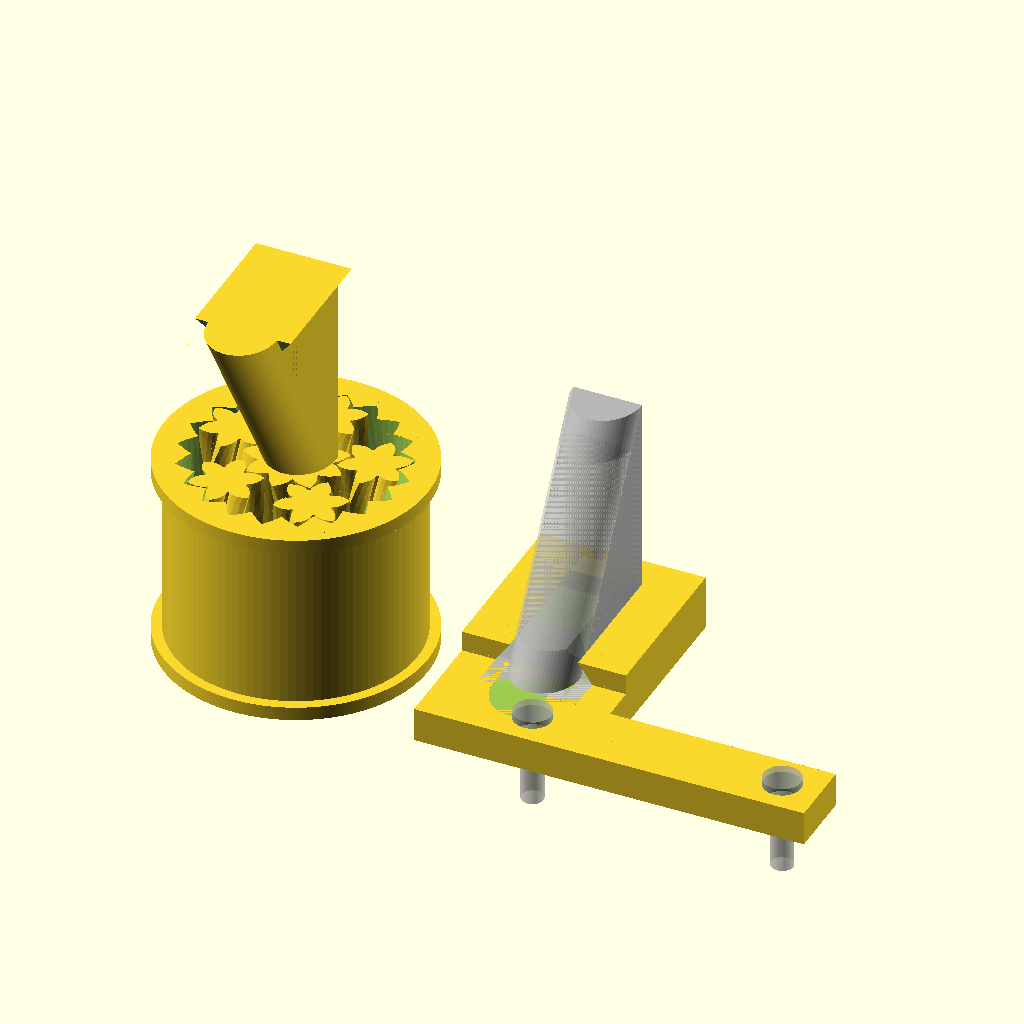
Cell 1: rendered with the file's own defaults.
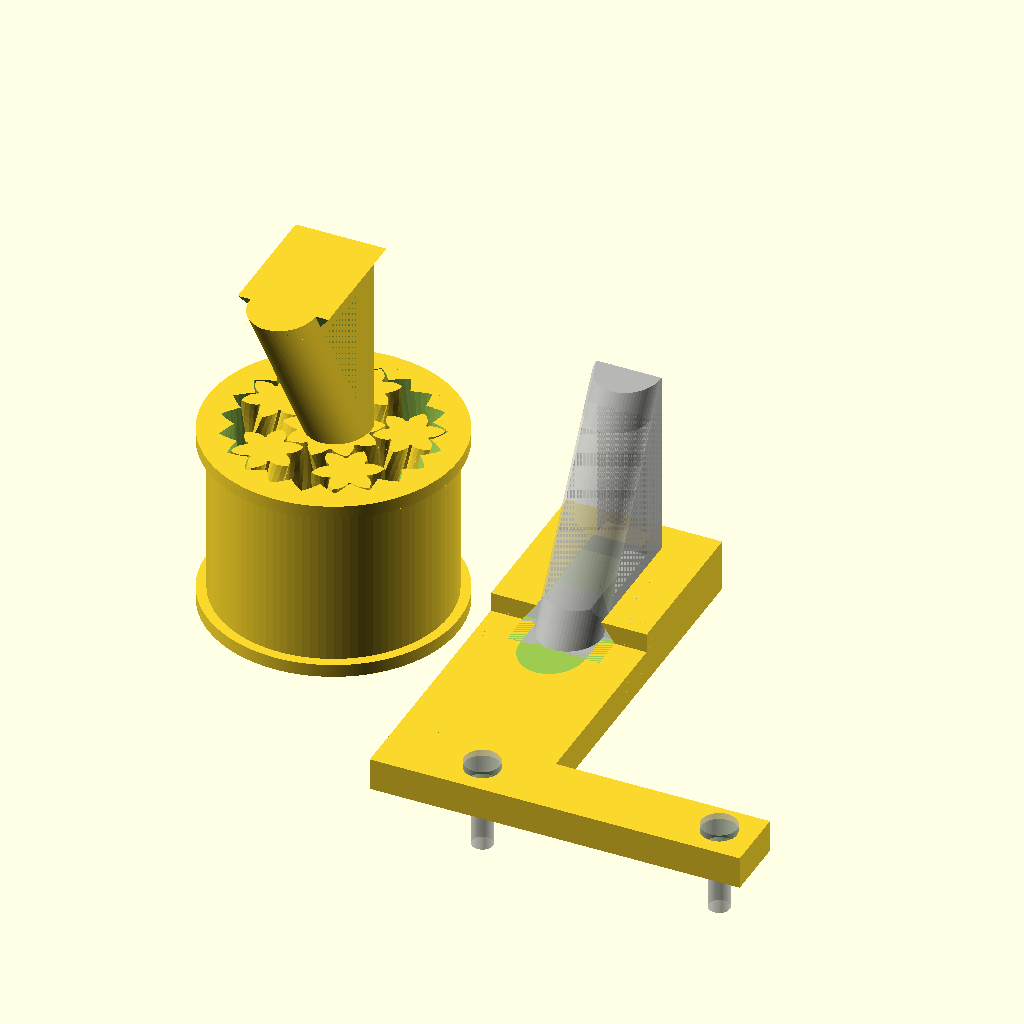
Cell 2: arm_y_offset = 30 (everything else at default).
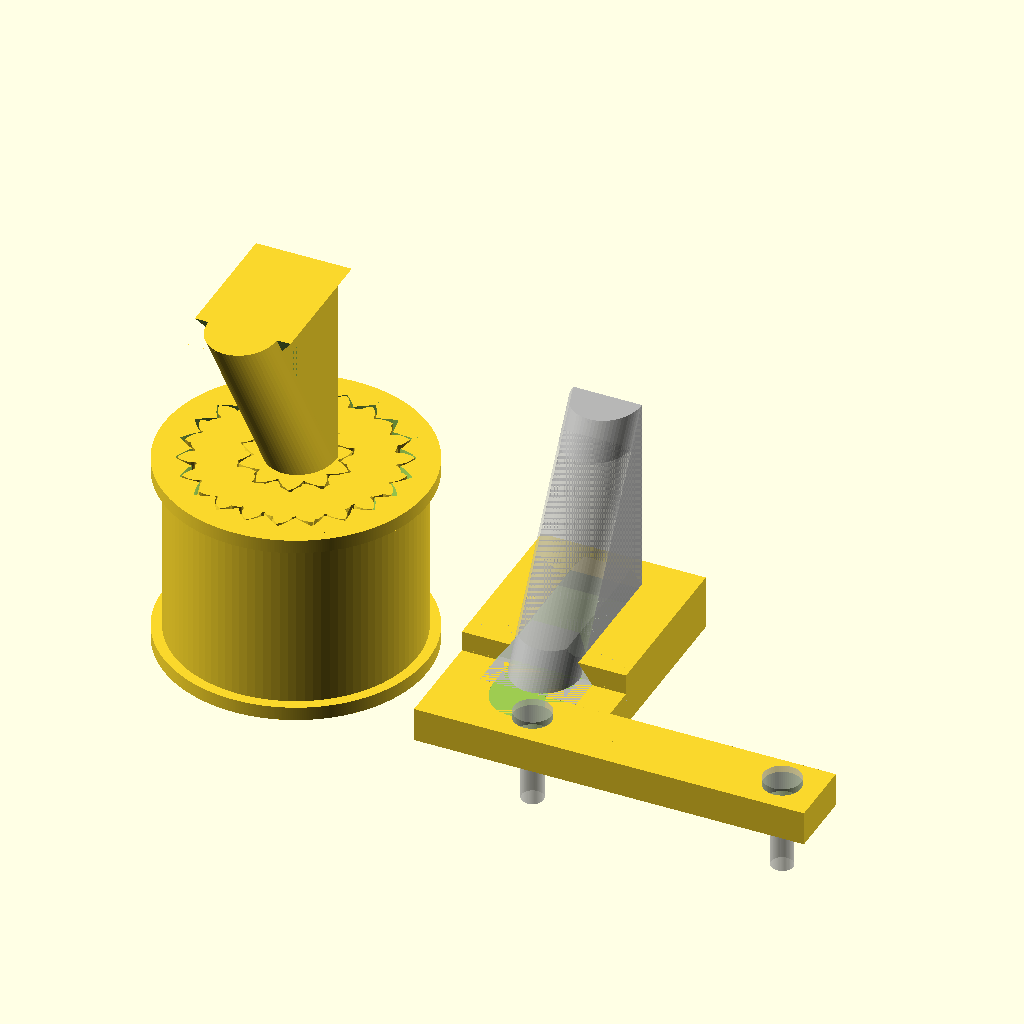
Cell 3 — number_of_planets set to 16, the other parameters unchanged.
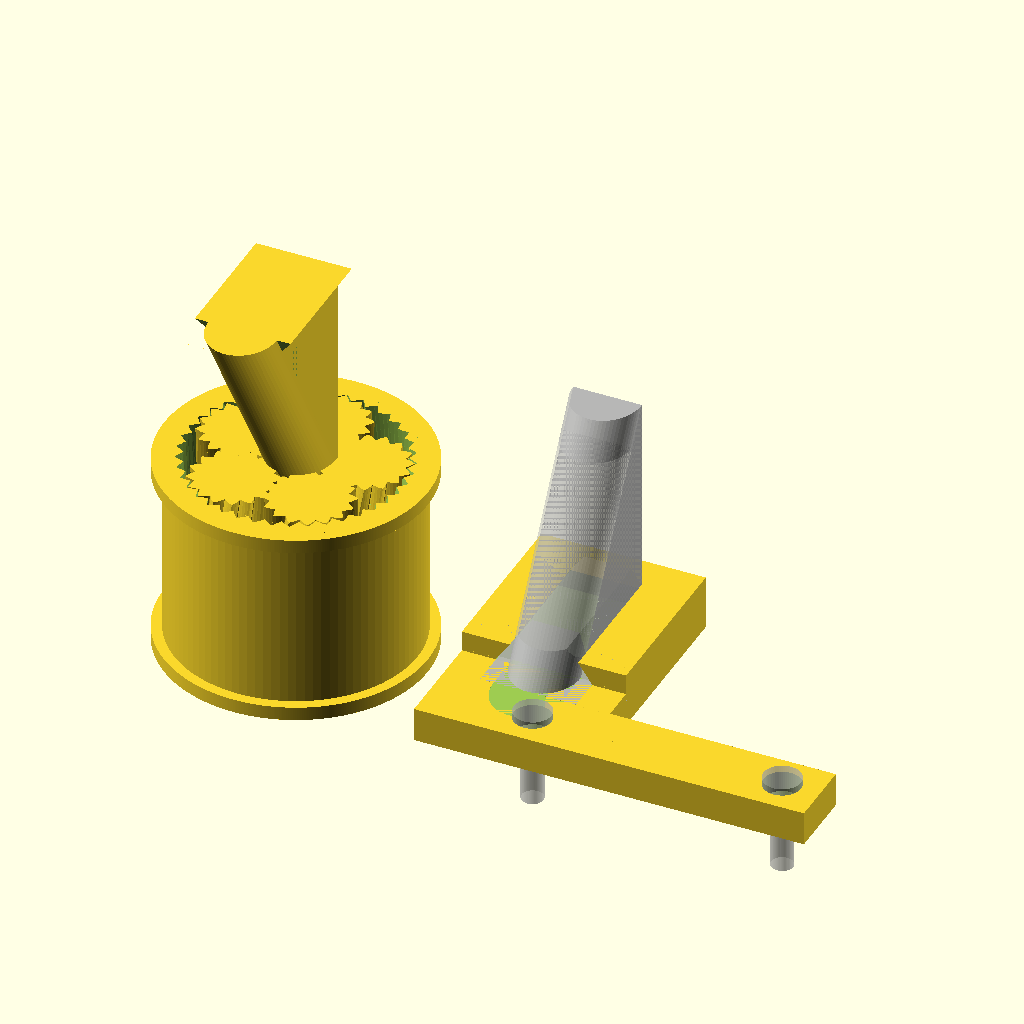
Cell 4: the same model with number_of_teeth_on_planets = 16.
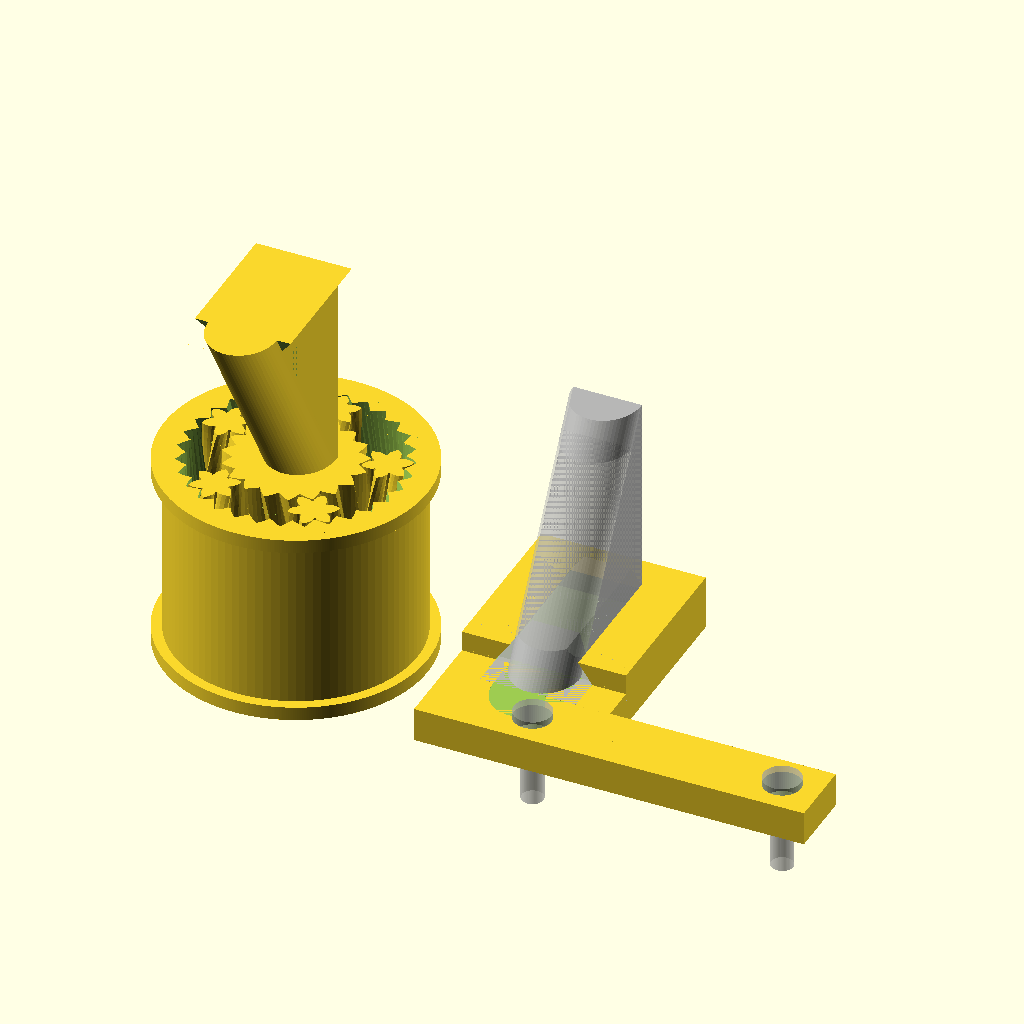
Cell 5 — approximate_number_of_teeth_on_sun set to 16, the other parameters unchanged.
All cells are drawn from the same view direction (rotation 55°, 0°, 25°, orthographic, colour scheme Cornfield), but the view is re-fitted for each cell, so position and scale can differ between cells as well as the parameter.
Source of the model, scadFiles/318782/570636.scad:
// preview[view:east]

/* [Print] */

part = "both"; // ["both":Arm and Mounting Plate,"plate":Mounting Plate,"arm":Arm]

/* [Mounting Plate] */

arm_y_offset = 5; // [0:30]

arm_orientation = "down"; // ["up":Up,"down":Down]

/* [Bearing Spool] */

spool_hole_depth = 25.0;
spool_hole_diameter = 38.5;

rim_width = 2;
rim_height = 1.5;

// Insert the bearing gears so that they're less than the full width of the spool.
// Very wide bearing gears will not work well unless your printer is very well
// calibrated, so use this for extra-wide spool mounts.
bearing_inset = 0;
// Thickness of the spool support ring with inset bearings. Be careful that this
// is not thick enough to overlap your gears.
spool_support_thickness = 2;

tolerance = 0.15;
number_of_planets = 5; // [2:16]
number_of_teeth_on_planets = 6; // [3:16]
approximate_number_of_teeth_on_sun = 9; // [3:16]

/* [Bearing Arm] */

// Length of the spool arm, from the mounting plate to the center of
// the spool bearing.
arm_length = 42.5; // [0:100]
arm_width  = 10;   // [0:15]
arm_height = 25;   // [0:100]

arm_clip   = 10; // [0:100]

arm_mounting_lip_width = 2; // [0:10]

arm_thickness = 5; // [0:20]

/* [Hidden] */

/***********************
 * Arm triangle module *
 ***********************/

arm_x = arm_length - spool_hole_depth / 2 + bearing_inset + rim_width;
arm_y = arm_width;
arm_z = arm_height;
// arm_clip = 10;

arm_t = arm_thickness;

lip_w = arm_mounting_lip_width;

mounting_slot_tolerance = 0.1;

hypot = sqrt(arm_x * arm_x + arm_z * arm_z);

t_ = arm_t;
b_ = arm_x + arm_clip;
h_ = arm_z;

b2 = b_ / h_ * (h_ - t_) - t_;
h2 = h_ / b_ * (b_ - t_) - t_;

b3 = b2 - t_ * sqrt(b2 * b2 + h2 * h2) / h2;
h3 = h2 - t_ * sqrt(b2 * b2 + h2 * h2) / b2;


module triangle() {
    rotate([0, 270, 0])
    intersection() {
        difference() {
            translate([0, -arm_y/2, 0])
                union() {
                    // Mounting lip
                    translate([0, -$lip_w, 0])
                        rotate([0, 0, 90])
                            intersection() {
                                linear_extrude(height=arm_z)
                                    polygon([[0 ,0],
                                             [arm_y / 2 + $lip_w,
                                              -(arm_y / 2 + $lip_w) * sqrt(2)],
                                             [arm_y + 2 * $lip_w,
                                              0]]);

                                translate([0, -arm_t, 0])
                                    cube([arm_y + $lip_w * 2,
                                          arm_t,
                                          arm_z]);
                            }

                    difference() {
                        // Main arm triangle
                        intersection() {
                            cube([arm_x, arm_y, arm_z]);
                            translate([0, arm_y, 0])
                                rotate([90, 0, 0])
                                    linear_extrude(height=arm_y)
                                        polygon([[0, 0],
                                                 [0, arm_z],
                                                 [arm_x + arm_clip, 0]]);
                        }

                        // Support hole
                        intersection() {
                            cube([arm_x - arm_t, arm_y, arm_z]);
                            translate([arm_t, arm_y, arm_t])
                                rotate([90, 0, 0])
                                    linear_extrude(height=arm_y)
                                        polygon([[0, 0],
                                                 [0, h3],
                                                 [b3, 0]]);
                        }
                    }
                }

            // Rounded nose
            translate([0, 0, arm_z])
                rotate([0, 90 + atan(arm_z / (arm_x + arm_clip)), 0])
                    translate([arm_y / 2, 0, 0])
                        difference() {
                            translate([-arm_y, -arm_y / 2 - 10, 0])
                                cube([arm_y, arm_y + 20, hypot]);
                            cylinder(r=arm_y / 2, h=hypot, $fn=64);
                        }
        }
    }
}

/********************************
 * Emmet's gear bearings module *
 ********************************/

// Planetary gear bearing (customizable)

rim_w = rim_width;
rim_h = rim_height;

d = spool_hole_depth;
h = spool_hole_diameter;

// outer diameter of ring
D = h - 2 * rim_h;
// thickness
T = d + 2 * rim_w - 2 * bearing_inset;
// clearance
tol = tolerance; // 0.15;
// number_of_planets = 5;
// number_of_teeth_on_planets = 6;
// approximate_number_of_teeth_on_sun = 9;
// pressure angle
P = 45;//[30:60]
// number of teeth to twist across
nTwist = 1;
// width of hexagonal hole
w = 6.7;

DR = 0.5*1;// maximum depth ratio of teeth

m = round(number_of_planets);
np = round(number_of_teeth_on_planets);
ns1 = approximate_number_of_teeth_on_sun;
k1 = round(2 / m * (ns1 + np));
k =  k1 * m % 2 !=0 ? k1+1 : k1;
ns = k * m / 2 - np;
echo(ns);

nr = ns+2*np;
pitchD = 0.9*D/(1+min(PI/(2*nr*tan(P)),PI*DR/nr));
pitch = pitchD*PI/nr;
echo(pitch);

helix_angle = atan(2*nTwist*pitch/T);
echo(helix_angle);

phi = $t*360/m;

module arm_bearing() {
    translate([0,0,T/2]){
        union() {
            difference(){
                cylinder(r=D/2,h=T,center=true,$fn=100);
                herringbone(nr,pitch,P,DR,-tol,helix_angle,T+0.2);
                * difference(){
                    translate([0,-D/2,0])rotate([90,0,0])monogram(h=10);
                    cylinder(r=D/2-0.25,h=T+2,center=true,$fn=100);
                }
            }
            rotate([0,0,(np+1)*180/ns+phi*(ns+np)*2/ns])
            difference(){
                mirror([0,1,0])
                    herringbone(ns,pitch,P,DR,tol,helix_angle,T);
                * cylinder(r=w/sqrt(3),h=T+1,center=true,$fn=6);
            }
            for(i=[1:m])rotate([0,0,i*360/m+phi])translate([pitchD/2*(ns+np)/nr,0,0])
                rotate([0,0,i*ns/m*360/np-phi*(ns+np)/np-phi])
                    herringbone(np,pitch,P,DR,tol,helix_angle,T);

            translate([0,0,-T/2 - bearing_inset]) {
                difference() {
                    cylinder(r=D/2 + rim_h, h=rim_w, $fn=512);
                    translate([0, 0, -1])
                    cylinder(r=D/2 - 1,     h=rim_w + 2, $fn=512);
                }
            }

            translate([0, 0, T/2 - rim_w + bearing_inset]) {
                difference() {
                    cylinder(r=D/2 + rim_h, h=rim_w, $fn=512);
                    translate([0, 0, -1])
                    cylinder(r=D/2 - 1,     h=rim_w + 2, $fn=512);
                }
            }

            if (bearing_inset) {
                translate([0, 0, -bearing_inset - T/2])
                    difference() {
                        union() {
                            cylinder(r=D/2, h=bearing_inset + 0.01, $fn=100);
                            translate([0, 0, bearing_inset + T - 0.01])
                            cylinder(r=D/2, h=bearing_inset + 0.01, $fn=100);
                        }
                        translate([0, 0, -1])
                        cylinder(r=D/2 - spool_support_thickness, h=d + 2 * rim_w + 2, $fn=100);
                    }
            }
        }
    }
}

module rack(
    number_of_teeth=15,
    circular_pitch=10,
    pressure_angle=28,
    helix_angle=0,
    clearance=0,
    gear_thickness=5,
    flat=false) {

    addendum=circular_pitch/(4*tan(pressure_angle));

    flat_extrude(h=gear_thickness,flat=flat)translate([0,-clearance*cos(pressure_angle)/2])
        union(){
            translate([0,-0.5-addendum])square([number_of_teeth*circular_pitch,1],center=true);
            for(i=[1:number_of_teeth])
                translate([circular_pitch*(i-number_of_teeth/2-0.5),0])
                polygon(points=[[-circular_pitch/2,-addendum],[circular_pitch/2,-addendum],[0,addendum]]);
        }
    }

module monogram(h=1)
    linear_extrude(height=h,center=true)
        translate(-[3,2.5])union(){
            difference(){
                square([4,5]);
                translate([1,1])square([2,3]);
            }
            square([6,1]);
            translate([0,2])square([2,1]);
        }

module herringbone(
    number_of_teeth=15,
    circular_pitch=10,
    pressure_angle=28,
    depth_ratio=1,
    clearance=0,
    helix_angle=0,
    gear_thickness=5) {

    union(){
        gear(number_of_teeth,
            circular_pitch,
            pressure_angle,
            depth_ratio,
            clearance,
            helix_angle,
            gear_thickness/2);
        mirror([0,0,1])
            gear(number_of_teeth,
                circular_pitch,
                pressure_angle,
                depth_ratio,
                clearance,
                helix_angle,
                gear_thickness/2);
    }
}

module gear (
    number_of_teeth=15,
    circular_pitch=10,
    pressure_angle=28,
    depth_ratio=1,
    clearance=0,
    helix_angle=0,
    gear_thickness=5,
    flat=false) {

    pitch_radius = number_of_teeth*circular_pitch/(2*PI);
    twist=tan(helix_angle)*gear_thickness/pitch_radius*180/PI;

    flat_extrude(h=gear_thickness,twist=twist,flat=flat)
        gear2D (
            number_of_teeth,
            circular_pitch,
            pressure_angle,
            depth_ratio,
            clearance);
    
}

module flat_extrude(h,twist,flat) {
        if(flat==false)
            linear_extrude(height=h,twist=twist,slices=twist/6)child(0);
        else
            child(0);
    
}

module gear2D (
    number_of_teeth,
    circular_pitch,
    pressure_angle,
    depth_ratio,
    clearance) {

    pitch_radius = number_of_teeth*circular_pitch/(2*PI);
    base_radius = pitch_radius*cos(pressure_angle);
    depth=circular_pitch/(2*tan(pressure_angle));
    outer_radius = clearance<0 ? pitch_radius+depth/2-clearance : pitch_radius+depth/2;
    root_radius1 = pitch_radius-depth/2-clearance/2;
    root_radius = (clearance<0 && root_radius1<base_radius) ? base_radius : root_radius1;
    backlash_angle = clearance/(pitch_radius*cos(pressure_angle)) * 180 / PI;
    half_thick_angle = 90/number_of_teeth - backlash_angle/2;
    pitch_point = involute (base_radius, involute_intersect_angle (base_radius, pitch_radius));
    pitch_angle = atan2 (pitch_point[1], pitch_point[0]);
    min_radius = max (base_radius,root_radius);

    intersection(){
        rotate(90/number_of_teeth)
            circle($fn=number_of_teeth*3,r=pitch_radius+depth_ratio*circular_pitch/2-clearance/2);
        union(){
            rotate(90/number_of_teeth)
                circle($fn=number_of_teeth*2,r=max(root_radius,pitch_radius-depth_ratio*circular_pitch/2-clearance/2));
            for (i = [1:number_of_teeth])rotate(i*360/number_of_teeth){
                halftooth (
                    pitch_angle,
                    base_radius,
                    min_radius,
                    outer_radius,
                    half_thick_angle);      
                mirror([0,1])halftooth (
                    pitch_angle,
                    base_radius,
                    min_radius,
                    outer_radius,
                    half_thick_angle);
            }
        }
    }
}

module halftooth (
    pitch_angle,
    base_radius,
    min_radius,
    outer_radius,
    half_thick_angle) {

    index=[0,1,2,3,4,5];
    start_angle = max(involute_intersect_angle (base_radius, min_radius)-5,0);
    stop_angle = involute_intersect_angle (base_radius, outer_radius);
    angle=index*(stop_angle-start_angle)/index[len(index)-1];
    p=[[0,0],
        involute(base_radius,angle[0]+start_angle),
        involute(base_radius,angle[1]+start_angle),
        involute(base_radius,angle[2]+start_angle),
        involute(base_radius,angle[3]+start_angle),
        involute(base_radius,angle[4]+start_angle),
        involute(base_radius,angle[5]+start_angle)];

    difference(){
        rotate(-pitch_angle-half_thick_angle)polygon(points=p);
        square(2*outer_radius);
    }
}

// Mathematical Functions
//===============

// Finds the angle of the involute about the base radius at the given distance (radius) from it's center.
//source: http://www.mathhelpforum.com/math-help/geometry/136011-circle-involute-solving-y-any-given-x.html

function involute_intersect_angle (base_radius, radius) = sqrt (pow (radius/base_radius, 2) - 1) * 180 / PI;

// Calculate the involute position for a given base radius and involute angle.

function involute (base_radius, involute_angle) =
[
    base_radius*(cos (involute_angle) + involute_angle*PI/180*sin (involute_angle)),
    base_radius*(sin (involute_angle) - involute_angle*PI/180*cos (involute_angle))
];

/*************************
 * Mounting plate module *
 *************************/

upside_down = arm_orientation == "up" ? 0 : 1;

$lip_w = lip_w;

xoff = arm_y / 2;

plate_h = 5 + arm_z - (upside_down ? xoff : 0);
plate_w = 5 + 5 + arm_y + 2 * lip_w;

plate_d_i = lip_w + 1;
plate_d_screw = 5;
plate_d = plate_d_screw + plate_d_i;

plate_y_o = upside_down ? arm_y_offset : arm_y_offset + arm_z;

screw_d_head = 4;

mount_w = 57;
mount_h = 10;
mount_d_screw = plate_d_screw - screw_d_head + 1;

module screw() {
    union() {
        // Head
        translate([0, 0, -0.1])
            cylinder(d=5.5, h=4 + 0.1, $fn=64);

        // Threads
        translate([0, 0, -10])
            cylinder(d=3.2, h=10, $fn=64);
    }
}

module screws() {
    translate([mount_h / 2, 0, mount_d_screw])
        union() {
            translate([0, 15, 0])
                screw();
            translate([0, 15 + 36.5, 0])
                screw();
        }
}

/**********
 * Output *
 **********/

// Bearings and arm
module thing_arm() {
    rotate([0, 180, 0])
        translate([0, 0, -T - bearing_inset])
            union() {
                translate([arm_y / 4, 0, -arm_x + 1])
                    triangle();
                arm_bearing();
            }
}

// Mounting plate
module thing_mounting_plate() {
    difference() {
        union() {
            // Mounting plate
            translate([-plate_h / 2, 0, plate_d / 2])
                cube([plate_h, plate_w, plate_d], center=true);

            // Top riser
            translate([0, -plate_w / 2, 0])
                cube([plate_y_o, plate_w, plate_d_screw]);
            
            // Screw strip
            translate([plate_y_o, -plate_w / 2, 0])
                union() {
                    difference() {
                        cube([mount_h, mount_w, plate_d_screw]);

                        // Screw holes
                        screws();
                    }

                    // Phantom screws, because why not.
                    % screws();
                }
        }

        if (upside_down) {
            // Negative space for bracket
            translate([1 - arm_z + xoff, 0, plate_d - plate_d_i])
                assign($lip_w = lip_w + mounting_slot_tolerance) {
                    rotate([0, 0, 180])
                        union() {
                            triangle();
                            translate([-xoff, 0, 0])
                                triangle();
                        }
                }

            // Actual-sized bracket
            translate([0 - arm_z + xoff, 0, plate_d - plate_d_i])
                rotate([0, 0, 180])
                    % triangle();
        } else {
            // Negative space for bracket
            translate([1, 0, plate_d - plate_d_i])
                assign($lip_w = lip_w + mounting_slot_tolerance) {
                    triangle();
                }

            // Actual-sized bracket
            translate([0, 0, plate_d - plate_d_i])
                % triangle();
        }
    }
}

rotate([0, 0, -90])
    union() {
        if (part == "both" || part == "plate") {
            translate([0, h / 2 + plate_w / 2 + 5, 0])
                thing_mounting_plate();
        }
        if (part == "both" || part == "arm") {
            thing_arm();
        }
    }

// vim:se sts=4 sw=4 et:
Parameter table extracted from the source (name, type, default, range or options):
part: string, default "both"
arm_y_offset: number, default 5, range 0 to 30
arm_orientation: string, default "down"
spool_hole_depth: number, default 25
spool_hole_diameter: number, default 38.5
rim_width: number, default 2
rim_height: number, default 1.5
bearing_inset: number, default 0
spool_support_thickness: number, default 2
tolerance: number, default 0.15
number_of_planets: number, default 5, range 2 to 16
number_of_teeth_on_planets: number, default 6, range 3 to 16
approximate_number_of_teeth_on_sun: number, default 9, range 3 to 16
arm_length: number, default 42.5, range 0 to 100
arm_width: number, default 10, range 0 to 15
arm_height: number, default 25, range 0 to 100
arm_clip: number, default 10, range 0 to 100
arm_mounting_lip_width: number, default 2, range 0 to 10
arm_thickness: number, default 5, range 0 to 20
